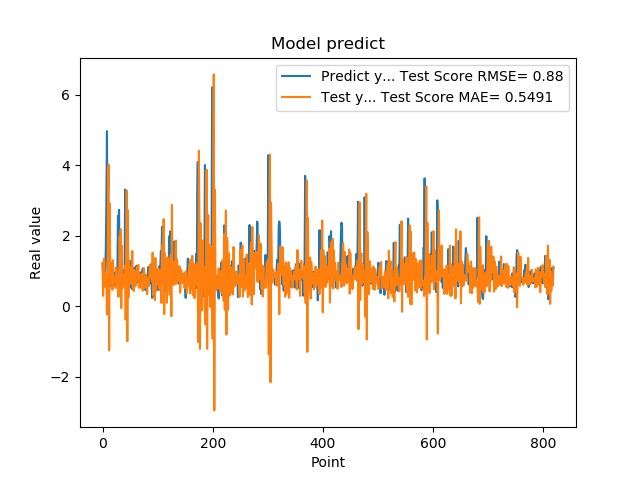

Values plotted in this chart, from the file beside it:
1.201630949974060059e+00, 1.230255229852296628e+00
8.802530169486999512e-01, 2.888720611497433421e-01
8.531429767608642578e-01, 8.684265643697380854e-01
7.591750025749206543e-01, 1.350388493134513812e+00
1.005007982254028320e+00, 5.497474024231604472e-01
7.687720060348510742e-01, 9.284101794838161004e-01
1.740013241767883301e+00, 8.208874082829747953e-01
2.913533687591552734e+00, 7.317648835305015087e-01
4.963075160980224609e+00, -2.443016429619475349e-01
1.471215128898620605e+00, 4.001362134709447460e-01
1.000648975372314453e+00, 3.171591153410752817e+00
8.220189809799194336e-01, 4.010413981746332013e+00
9.362199902534482643e-01, -1.256782382884111593e+00
5.486897230148315430e-01, 2.922192154690527399e+00
1.111255049705505371e+00, 1.159208140767310491e+00
7.148039937019348145e-01, 8.462401069552402122e-01
1.052167057991027832e+00, 6.040044040498121491e-01
8.955980539321898304e-01, 1.241278238640171505e+00
7.769405245780944824e-01, 4.633364277555505617e-01
5.699509978294372559e-01, 1.300823492612798171e+00
8.244060277938842773e-01, 7.442679800348280805e-01
5.800840258598327637e-01, 7.469397605637750903e-01
9.488009810447691761e-01, 6.897937946076604376e-01
7.918390035629272461e-01, 8.335683952345973591e-01
6.937990188598632812e-01, 5.085854626196807393e-01
6.834830045700073242e-01, 1.103950576139138606e+00
9.433320164680479847e-01, 5.836970858403404128e-01
1.032713770866394043e+00, 6.672317935071007122e-01
2.556216001510620117e+00, 7.130580410012037351e-01
2.464895963668823242e+00, 2.636229736110743960e-01
2.728049993515014204e+00, 5.537769810737145360e-01
3.558506965637206476e-01, 1.978712468282666670e+00
3.262020051479339600e-01, 1.539573961845362549e+00
3.781589865684509277e-01, 2.180606029224323006e+00
6.306380033493041992e-01, -5.751453858791752416e-02
8.854129910469055176e-01, 1.718966121932008040e+00
9.743152856826782227e-01, 5.016802711345763610e-01
7.307389974594116211e-01, 7.142050537374498020e-01
9.521890282630921520e-01, 8.935014489398109827e-01
1.011654973030090332e+00, 7.650841054946982966e-01
7.643579840660095215e-01, 6.430526051473873794e-01
3.306220054626464844e+00, 1.156041655723305306e+00
7.543110251426696777e-01, -3.850449408439776677e-01
1.409499049186706321e+00, 1.386186723623576533e+00
6.401469707489013672e-01, 3.273574680597176378e+00
8.640019893646240234e-01, -1.000812438058473530e+00
8.469420075416564941e-01, 2.718833241156938474e+00
7.976629734039306641e-01, 2.457859047890031123e-01
9.555831551551821068e-01, 1.296294687341609242e+00
9.546210169792175293e-01, 6.666325272052978645e-01
5.251880288124084473e-01, 7.900226501316494065e-01
1.275226235389709695e+00, 1.095914161977064927e+00
8.355640172958374023e-01, 6.315625733165540767e-01
7.640249729156494141e-01, 6.628697898900079988e-01
4.752210080623626154e-01, 1.561800895076662643e+00
7.414129972457885742e-01, 5.144660764765377481e-01
1.069700956344604492e+00, 9.071184907808828024e-01
7.892770171165466309e-01, 4.239474281442761616e-01
6.914690136909484863e-01, 1.019303112496265928e+00
7.093830108642578125e-01, 9.915696916733256483e-01
1.115731000900268555e+00, 5.678879105710459285e-01
... 759 more rows
